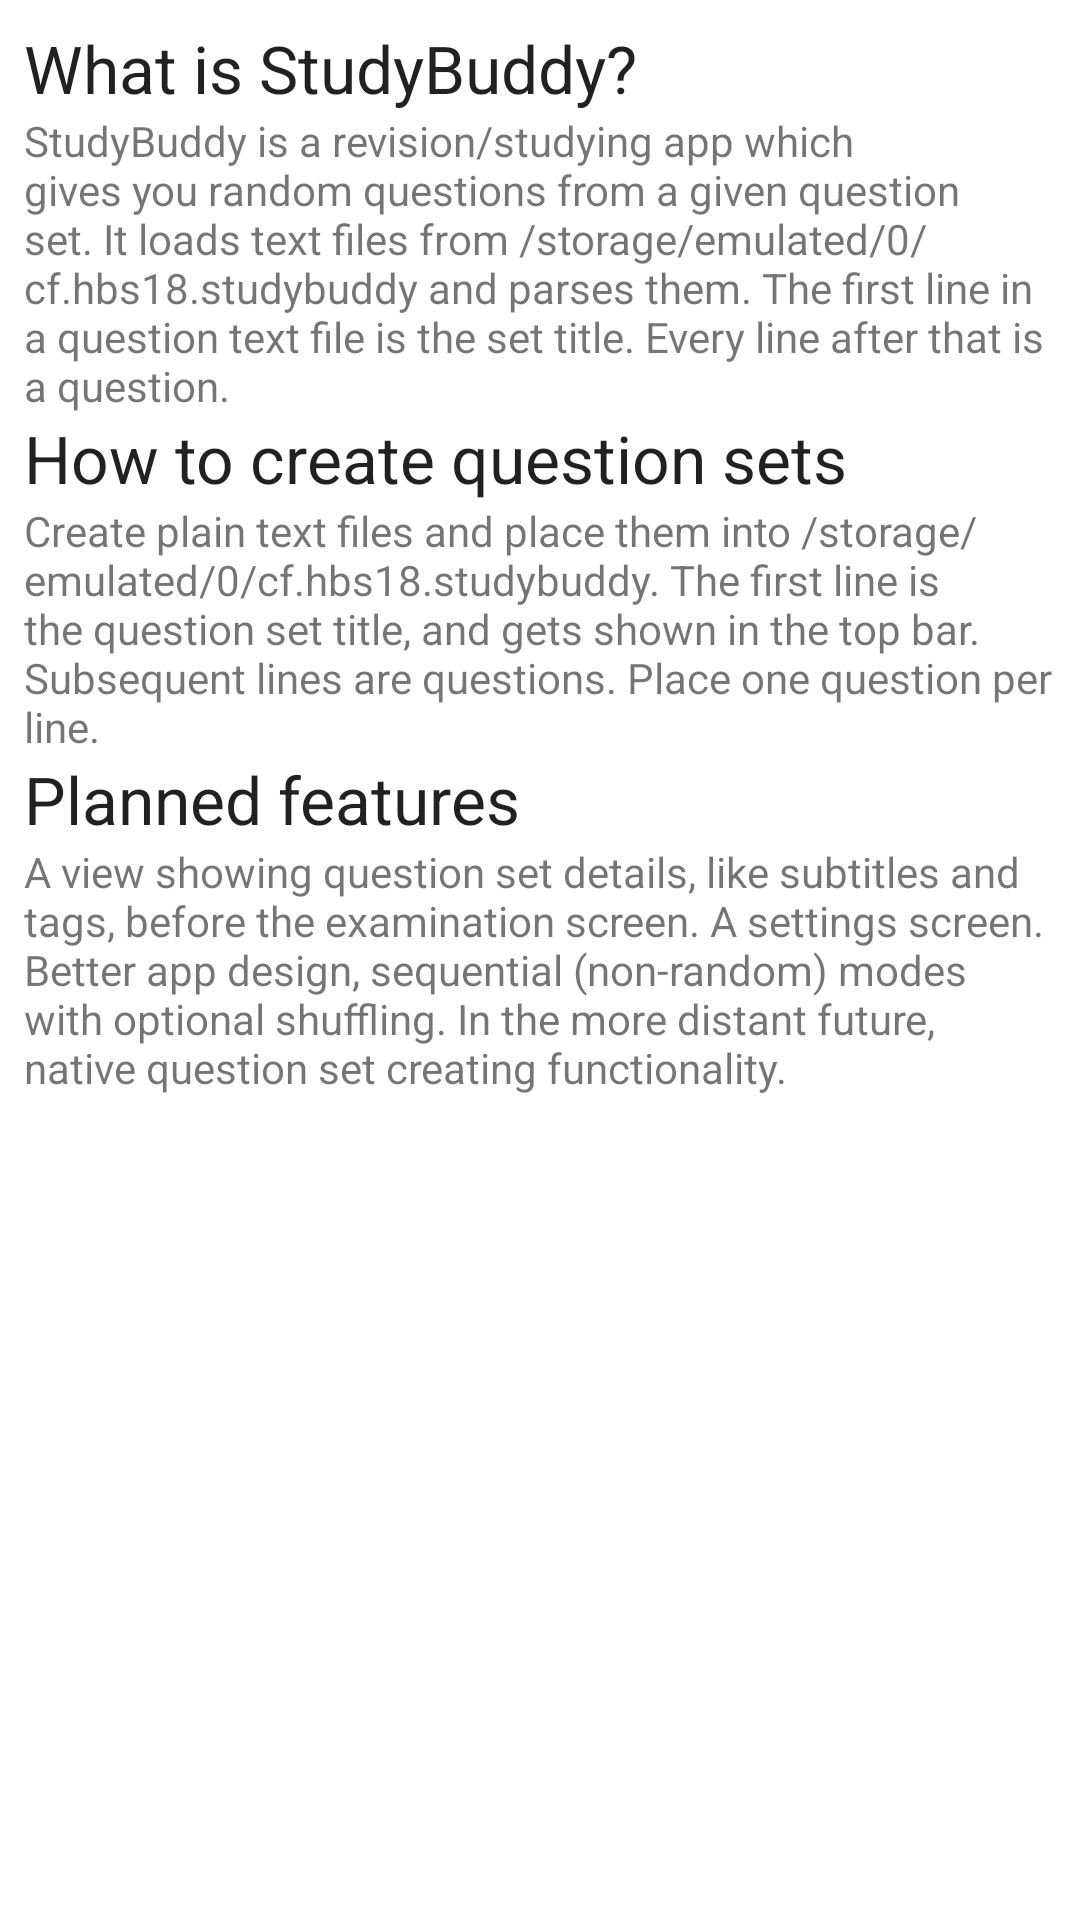

This screen was rendered from an Android layout file. Write that file and the resources it references.
<!-- AndroidManifest.xml: application theme Theme.StudyBuddy -->
<!-- res/layout/activity_help.xml -->
<?xml version="1.0" encoding="utf-8"?>
<androidx.constraintlayout.widget.ConstraintLayout xmlns:android="http://schemas.android.com/apk/res/android"
    xmlns:app="http://schemas.android.com/apk/res-auto"
    xmlns:tools="http://schemas.android.com/tools"
    android:layout_width="match_parent"
    android:layout_height="match_parent"
    tools:context=".HelpActivity">



    <ScrollView
        android:layout_width="match_parent"
        android:layout_height="match_parent">

        <RelativeLayout
            android:layout_width="match_parent"
            android:layout_height="wrap_content"
            android:orientation="vertical"
            android:layout_margin="8dp">
        <TextView
            android:id="@+id/helpTitle1"
            android:layout_width="wrap_content"
            android:layout_height="wrap_content"
            android:text="What is StudyBuddy?"
            android:textAppearance="@style/TextAppearance.AppCompat.Large"
            />

        <TextView
            android:id="@+id/helpContents1"
            android:layout_width="wrap_content"
            android:layout_height="wrap_content"
            android:layout_below="@+id/helpTitle1"
            android:text="StudyBuddy is a revision/studying app which gives you random questions from a given question set. It loads text files from /storage/emulated/0/cf.example.studybuddy and parses them. The first line in a question text file is the set title. Every line after that is a question."
             />
            <TextView
                android:layout_width="wrap_content"
                android:layout_height="wrap_content"
                android:id="@+id/helpTitle2"
                android:text="How to create question sets"
                android:layout_below="@id/helpContents1"
                android:textAppearance="@style/TextAppearance.AppCompat.Large">
            </TextView>
            <TextView
                android:layout_width="wrap_content"
                android:layout_height="wrap_content"
                android:id="@+id/helpContents2"
                android:text="Create plain text files and place them into /storage/emulated/0/cf.example.studybuddy. The first line is the question set title, and gets shown in the top bar. Subsequent lines are questions. Place one question per line."
                android:layout_below="@id/helpTitle2">
            </TextView>
            <TextView
                android:layout_width="wrap_content"
                android:layout_height="wrap_content"
                android:id="@+id/helpTitle3"
                android:text="Planned features"
                android:textAppearance="@style/TextAppearance.AppCompat.Large"
                android:layout_below="@id/helpContents2">
            </TextView>
            <TextView
                android:layout_width="wrap_content"
                android:layout_height="wrap_content"
                android:id="@+id/helpContents3"
                android:text="A view showing question set details, like subtitles and tags, before the examination screen. A settings screen. Better app design, sequential (non-random) modes with optional shuffling. In the more distant future, native question set creating functionality."
                android:layout_below="@id/helpTitle3"></TextView>
        </RelativeLayout>
    </ScrollView>
</androidx.constraintlayout.widget.ConstraintLayout>
<!-- resources referenced by this layout -->
<resources>
  <style name="Theme.StudyBuddy" parent="Theme.MaterialComponents.DayNight.DarkActionBar">
          
          <item name="colorPrimary">@color/brown_700</item>
          <item name="colorPrimaryVariant">@color/brown_900</item>
          <item name="colorOnPrimary">@color/white</item>
          
          <item name="colorSecondary">@color/teal_200</item>
          <item name="colorSecondaryVariant">@color/teal_700</item>
          <item name="colorOnSecondary">@color/black</item>
          
          <item name="android:statusBarColor" tools:targetApi="l">?attr/colorPrimaryVariant</item>
          
          <item name="android:navigationBarColor">@android:color/transparent</item>
  
      </style>
  <color name="brown_700">#5D4037</color>
  <color name="brown_900">#3E2723</color>
  <color name="white">#FFFFFFFF</color>
  <color name="teal_200">#FF03DAC5</color>
  <color name="teal_700">#FF018786</color>
  <color name="black">#FF000000</color>
</resources>
